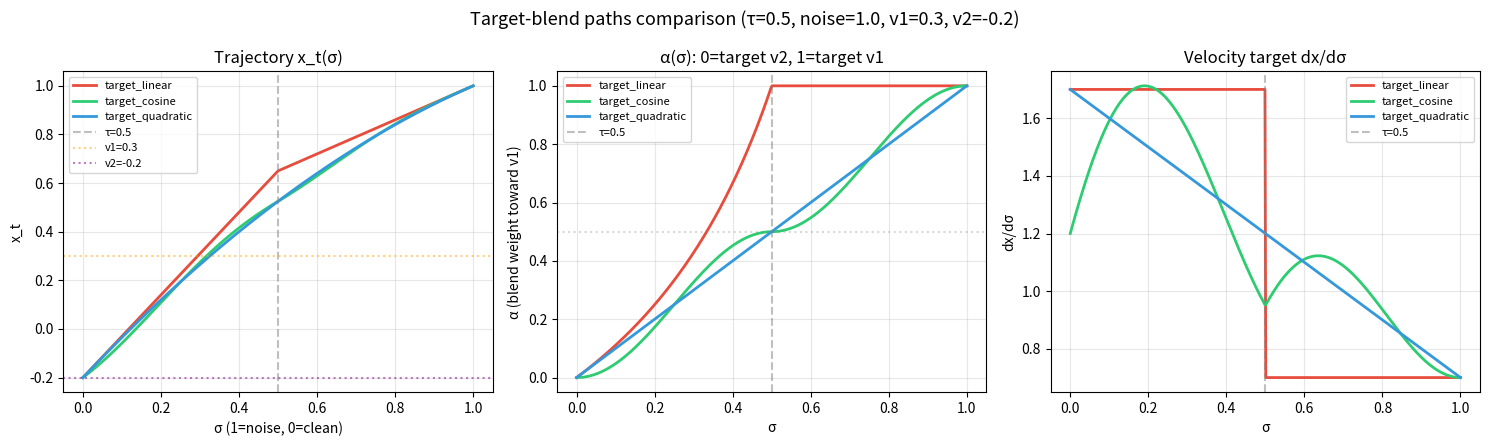

The matplotlib source for this figure: (Note: this script raises an exception after producing the figure.)
"""Demo: compare target-blend path types (linear, cosine, quadratic).

Visualizes 1D trajectories and alpha/velocity for three target-blend
approaches. In all cases the model starts from noise, initially heads
toward v1, then redirects toward v2 — without ever reaching v1.

Usage:
    .venv/bin/python scripts/dev/demo_target_paths.py          # tau=0.5
    .venv/bin/python scripts/dev/demo_target_paths.py --tau 0.3
"""

import argparse
import math

import matplotlib.pyplot as plt
import numpy as np


def target_linear(sigma: np.ndarray, tau: float, noise: float, v1: float, v2: float):
    """Hard switch at tau (C0 velocity, continuous x_t)."""
    high = sigma >= tau

    # High segment
    x_t_h = sigma * noise + (1 - sigma) * v1
    vel_h = np.full_like(sigma, noise - v1)

    # Low segment: from x_theta toward v2
    x_theta = tau * noise + (1 - tau) * v1
    s_l = sigma / tau
    x_t_l = s_l * x_theta + (1 - s_l) * v2
    vel_l = np.full_like(sigma, (x_theta - v2) / tau)

    x_t = np.where(high, x_t_h, x_t_l)
    vel = np.where(high, vel_h, vel_l)

    # alpha: effective blend weight toward v1
    # x_eff = alpha * v1 + (1-alpha) * v2, and x_t = sigma*noise + (1-sigma)*x_eff
    # => x_eff = (x_t - sigma*noise) / (1 - sigma)  when sigma < 1
    # => alpha = (x_eff - v2) / (v1 - v2)            when v1 != v2
    with np.errstate(divide="ignore", invalid="ignore"):
        x_eff = np.where(sigma < 1 - 1e-8, (x_t - sigma * noise) / (1 - sigma), v1)
        alpha = np.where(abs(v1 - v2) > 1e-8, (x_eff - v2) / (v1 - v2), 0.5)

    return x_t, vel, alpha


def target_cosine(sigma: np.ndarray, tau: float, noise: float, v1: float, v2: float):
    """Smooth cosine blend (C1)."""
    pi = math.pi
    high = sigma >= tau

    # Alpha: piecewise cosine
    t_l = sigma / tau
    alpha_l = 0.25 * (1 - np.cos(pi * t_l))
    dalpha_l = 0.25 * pi / tau * np.sin(pi * t_l)

    t_h = (sigma - tau) / (1 - tau)
    alpha_h = 0.5 + 0.25 * (1 - np.cos(pi * t_h))
    dalpha_h = 0.25 * pi / (1 - tau) * np.sin(pi * t_h)

    alpha = np.where(high, alpha_h, alpha_l)
    dalpha = np.where(high, dalpha_h, dalpha_l)

    x_eff = alpha * v1 + (1 - alpha) * v2
    x_t = sigma * noise + (1 - sigma) * x_eff
    vel = noise - x_eff + (1 - sigma) * dalpha * (v1 - v2)

    return x_t, vel, alpha


def target_quadratic(sigma: np.ndarray, tau: float, noise: float, v1: float, v2: float):
    """Quadratic alpha: a*sigma^2 + (1-a)*sigma, with alpha(tau)=0.5."""
    # alpha(0)=0, alpha(1)=1, alpha(tau)=0.5
    # a*tau^2 + (1-a)*tau = 0.5  =>  a = (0.5 - tau) / (tau^2 - tau)
    denom = tau * tau - tau
    a = 0.0 if abs(denom) < 1e-10 else (0.5 - tau) / denom

    alpha = a * sigma**2 + (1 - a) * sigma
    dalpha = 2 * a * sigma + (1 - a)

    x_eff = alpha * v1 + (1 - alpha) * v2
    x_t = sigma * noise + (1 - sigma) * x_eff
    vel = noise - x_eff + (1 - sigma) * dalpha * (v1 - v2)

    return x_t, vel, alpha


def main():
    parser = argparse.ArgumentParser()
    parser.add_argument("--tau", type=float, default=0.5)
    parser.add_argument("--output", type=str, default="docs/assets/target_paths/demo_target_paths.png")
    args = parser.parse_args()

    tau = args.tau
    noise, v1, v2 = 1.0, 0.3, -0.2  # 1D scalar values

    sigma = np.linspace(0, 1, 500)

    methods = [
        ("target_linear", target_linear),
        ("target_cosine", target_cosine),
        ("target_quadratic", target_quadratic),
    ]

    fig, axes = plt.subplots(1, 3, figsize=(15, 4.5))
    colors = ["#e74c3c", "#2ecc71", "#3498db"]

    # --- Plot 1: trajectory x_t(sigma) ---
    ax = axes[0]
    for (name, fn), c in zip(methods, colors, strict=False):
        x_t, _, _ = fn(sigma, tau, noise, v1, v2)
        ax.plot(sigma, x_t, label=name, color=c, linewidth=2)
    ax.axvline(tau, color="gray", linestyle="--", alpha=0.5, label=f"τ={tau}")
    ax.axhline(v1, color="orange", linestyle=":", alpha=0.5, label=f"v1={v1}")
    ax.axhline(v2, color="purple", linestyle=":", alpha=0.5, label=f"v2={v2}")
    ax.set_xlabel("σ (1=noise, 0=clean)")
    ax.set_ylabel("x_t")
    ax.set_title("Trajectory x_t(σ)")
    ax.legend(fontsize=8)
    ax.grid(True, alpha=0.3)

    # --- Plot 2: alpha(sigma) ---
    ax = axes[1]
    for (name, fn), c in zip(methods, colors, strict=False):
        _, _, alpha = fn(sigma, tau, noise, v1, v2)
        ax.plot(sigma, alpha, label=name, color=c, linewidth=2)
    ax.axvline(tau, color="gray", linestyle="--", alpha=0.5, label=f"τ={tau}")
    ax.axhline(0.5, color="gray", linestyle=":", alpha=0.3)
    ax.set_xlabel("σ")
    ax.set_ylabel("α (blend weight toward v1)")
    ax.set_title("α(σ): 0=target v2, 1=target v1")
    ax.legend(fontsize=8)
    ax.grid(True, alpha=0.3)

    # --- Plot 3: velocity ---
    ax = axes[2]
    for (name, fn), c in zip(methods, colors, strict=False):
        _, vel, _ = fn(sigma, tau, noise, v1, v2)
        ax.plot(sigma, vel, label=name, color=c, linewidth=2)
    ax.axvline(tau, color="gray", linestyle="--", alpha=0.5, label=f"τ={tau}")
    ax.set_xlabel("σ")
    ax.set_ylabel("dx/dσ")
    ax.set_title("Velocity target dx/dσ")
    ax.legend(fontsize=8)
    ax.grid(True, alpha=0.3)

    fig.suptitle(f"Target-blend paths comparison (τ={tau}, noise={noise}, v1={v1}, v2={v2})", fontsize=13)
    fig.tight_layout()
    fig.savefig(args.output, dpi=150, bbox_inches="tight")
    print(f"Saved to {args.output}")


if __name__ == "__main__":
    main()
